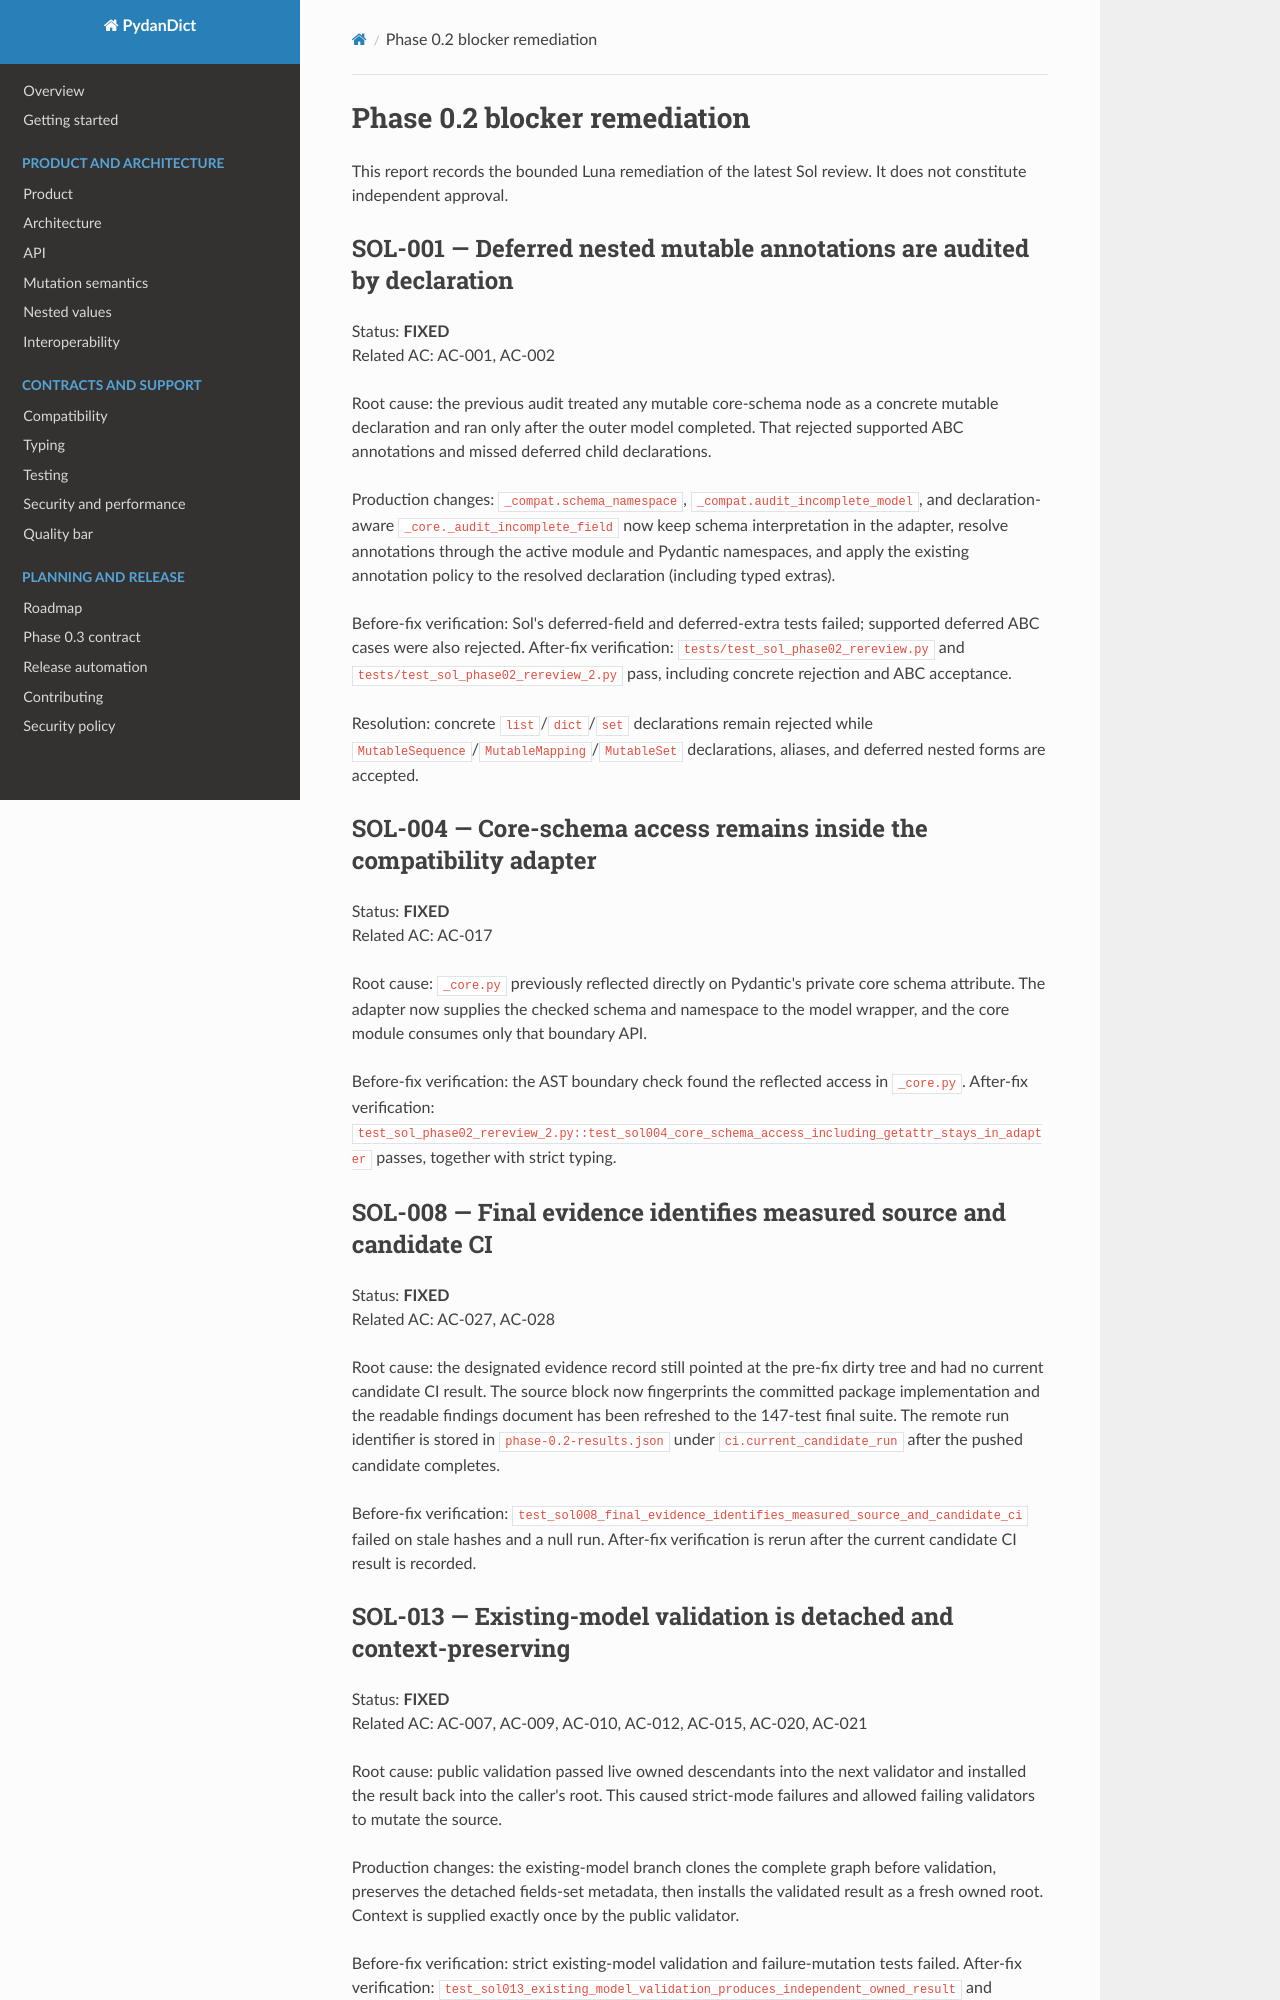

repository: eddiethedean/pydandict · page: research/phase-0.2-remediation-final/index.html · generator: mkdocs

# Phase 0.2 blocker remediation

This report records the bounded Luna remediation of the latest Sol review. It
does not constitute independent approval.

## SOL-001 — Deferred nested mutable annotations are audited by declaration

Status: **FIXED**  
Related AC: AC-001, AC-002

Root cause: the previous audit treated any mutable core-schema node as a
concrete mutable declaration and ran only after the outer model completed. That
rejected supported ABC annotations and missed deferred child declarations.

Production changes: `_compat.schema_namespace`,
`_compat.audit_incomplete_model`, and declaration-aware
`_core._audit_incomplete_field` now keep schema interpretation in the adapter,
resolve annotations through the active module and Pydantic namespaces, and
apply the existing annotation policy to the resolved declaration (including
typed extras).

Before-fix verification: Sol's deferred-field and deferred-extra tests failed;
supported deferred ABC cases were also rejected. After-fix verification:
`tests/test_sol_phase02_rereview.py` and
`tests/test_sol_phase02_rereview_2.py` pass, including concrete rejection and
ABC acceptance.

Resolution: concrete `list`/`dict`/`set` declarations remain rejected while
`MutableSequence`/`MutableMapping`/`MutableSet` declarations, aliases, and
deferred nested forms are accepted.

## SOL-004 — Core-schema access remains inside the compatibility adapter

Status: **FIXED**  
Related AC: AC-017

Root cause: `_core.py` previously reflected directly on Pydantic's private core
schema attribute. The adapter now supplies the checked schema and namespace to
the model wrapper, and the core module consumes only that boundary API.

Before-fix verification: the AST boundary check found the reflected access in
`_core.py`. After-fix verification:
`test_sol_phase02_rereview_2.py::test_sol004_core_schema_access_including_getattr_stays_in_adapter`
passes, together with strict typing.

## SOL-008 — Final evidence identifies measured source and candidate CI

Status: **FIXED**  
Related AC: AC-027, AC-028

Root cause: the designated evidence record still pointed at the pre-fix dirty
tree and had no current candidate CI result. The source block now fingerprints
the committed package implementation and the readable findings document has
been refreshed to the 147-test final suite. The remote run identifier is stored
in `phase-0.2-results.json` under `ci.current_candidate_run` after the pushed
candidate completes.

Before-fix verification: `test_sol008_final_evidence_identifies_measured_source_and_candidate_ci`
failed on stale hashes and a null run. After-fix verification is rerun after
the current candidate CI result is recorded.
